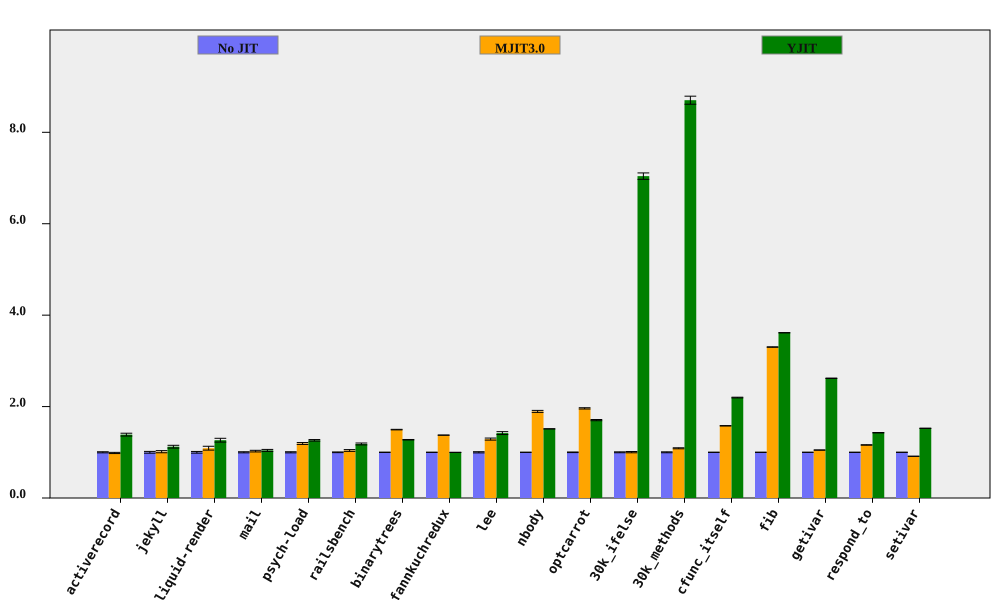

The data file committed next to this chart (first rows):
bench, No JIT (ms), No JIT RSD, MJIT3.0 (ms), MJIT3.0 RSD, YJIT (ms), YJIT RSD, MJIT3.0 spd, MJIT3.0 spd RSD, YJIT spd, YJIT spd RSD, % in YJIT
activerecord, 153, 1.196, 155.3, 0.5722, 110.3, 1.871, 0.9852, 1.326, 1.386, 2.221, 80.14
jekyll, 8496, 1.939, 8386, 1.255, 7568, 1.874, 1.013, 2.309, 1.123, 2.696, 74.19
liquid-render, 185.4, 1.839, 170.2, 3.383, 146.6, 2.726, 1.09, 3.851, 1.265, 3.288, 67.33
mail, 155.9, 1.208, 152.1, 1.253, 149.7, 1.683, 1.025, 1.74, 1.041, 2.072, 88.22
psych-load, 2219, 1.216, 1861, 1.247, 1758, 0.5331, 1.192, 1.741, 1.262, 1.327, 82.02
railsbench, 3225, 0.7736, 3102, 1.697, 2728, 1.601, 1.04, 1.865, 1.182, 1.778, 77.55
binarytrees, 384.8, 0.3131, 257.2, 0.2549, 301.9, 0.2878, 1.496, 0.4037, 1.275, 0.4252, 83.98
fannkuchredux, 5436, 0.03542, 3952, 0.1004, 5445, 0.1545, 1.375, 0.1065, 0.9983, 0.1585, 0.01314
lee, 1125, 1.303, 873.1, 1.148, 792.5, 1.804, 1.289, 1.737, 1.42, 2.225, 99.89
nbody, 109.4, 0.04526, 57.73, 1.15, 72.31, 0.04602, 1.895, 1.151, 1.513, 0.06454, 100
optcarrot, 5385, 0.6593, 2746, 0.2784, 3160, 0.4013, 1.961, 0.7157, 1.704, 0.7718, 96.4
30k_ifelse, 2388, 0.9804, 2381, 0.9763, 339.2, 0.1871, 1.003, 1.384, 7.041, 0.9981, 99.99
30k_methods, 6289, 1.011, 5782, 0.175, 722.7, 0.02615, 1.088, 1.026, 8.702, 1.011, 100
cfunc_itself, 90.48, 0.1962, 57.28, 0.1903, 41.18, 0.2929, 1.58, 0.2734, 2.197, 0.3526, 100
fib, 207.6, 0.06443, 62.88, 0.1237, 57.44, 0.04826, 3.302, 0.1395, 3.615, 0.0805, 100
getivar, 94.87, 0.1641, 90.45, 0.16, 36.22, 0.05304, 1.049, 0.2292, 2.619, 0.1724, 86.63
respond_to, 232.1, 0.1803, 200, 0.3469, 162.5, 0.2739, 1.16, 0.3909, 1.428, 0.3279, 100
setivar, 66.58, 0.04118, 72.93, 0.08461, 43.66, 0.1041, 0.913, 0.0941, 1.525, 0.1119, 88.71
